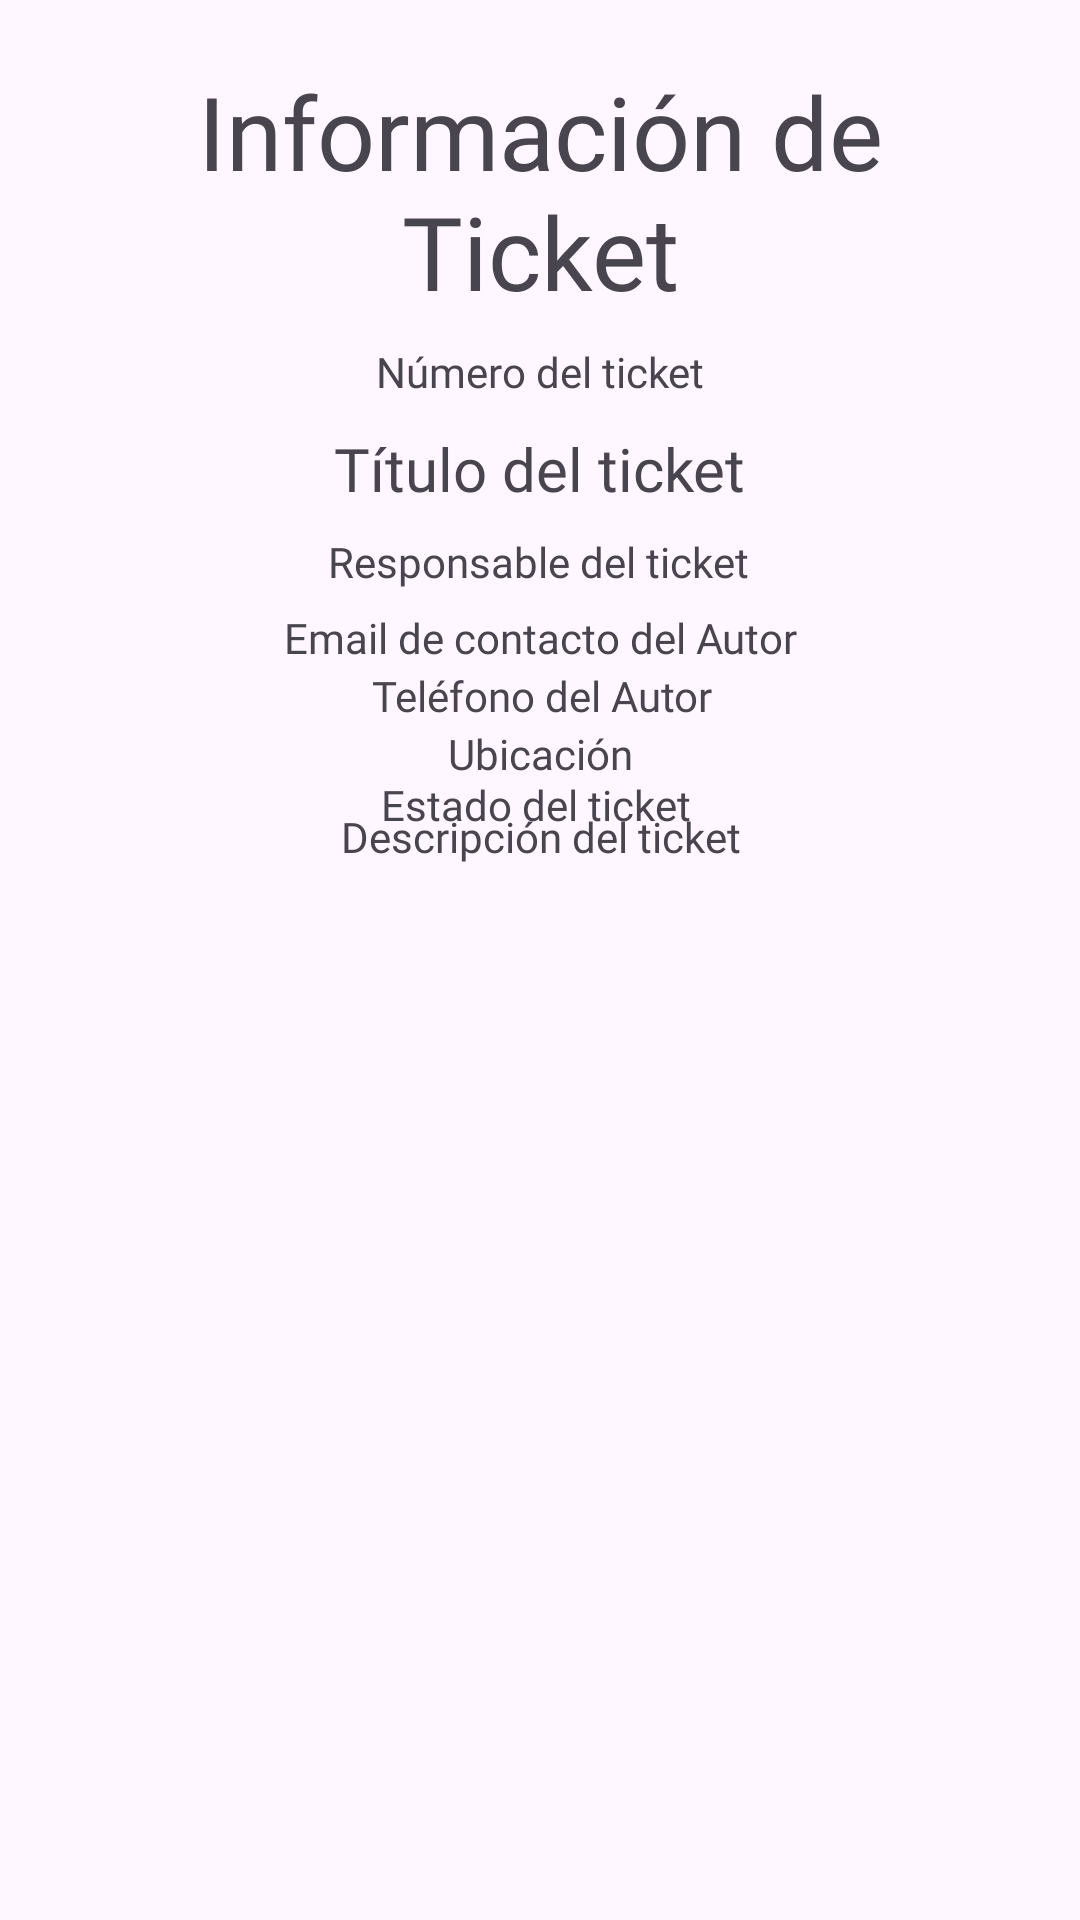

Layout XML and referenced resources for this Android screen:
<!-- AndroidManifest.xml: application theme Theme.CRUDPerfil2 -->
<!-- res/layout/activity_ticketinfo.xml -->
<?xml version="1.0" encoding="utf-8"?>
<androidx.constraintlayout.widget.ConstraintLayout xmlns:android="http://schemas.android.com/apk/res/android"
    xmlns:app="http://schemas.android.com/apk/res-auto"
    xmlns:tools="http://schemas.android.com/tools"
    android:id="@+id/main"
    android:layout_width="match_parent"
    android:layout_height="match_parent"
    tools:context=".activity_ticketinfo">

    <TextView
        android:id="@+id/textView2"
        android:layout_width="316dp"
        android:layout_height="87dp"
        android:fontFamily="@font/montserrat_medium"
        android:text="Información de Ticket"
        android:textAlignment="center"
        android:textSize="34sp"
        app:layout_constraintBottom_toBottomOf="parent"
        app:layout_constraintEnd_toEndOf="parent"
        app:layout_constraintStart_toStartOf="parent"
        app:layout_constraintTop_toTopOf="parent"
        app:layout_constraintVertical_bias="0.038" />

    <TextView
        android:id="@+id/textView6"
        android:layout_width="281dp"
        android:layout_height="350dp"
        android:fontFamily="@font/montserrat_medium"
        android:text="Descripción del ticket"
        android:textAlignment="center"
        app:layout_constraintBottom_toBottomOf="parent"
        app:layout_constraintEnd_toEndOf="parent"
        app:layout_constraintStart_toStartOf="parent"
        app:layout_constraintTop_toTopOf="parent"
        app:layout_constraintVertical_bias="0.929" />

    <TextView
        android:id="@+id/textView4"
        android:layout_width="wrap_content"
        android:layout_height="wrap_content"
        android:fontFamily="@font/montserrat_medium"
        android:text="Número del ticket"
        app:layout_constraintBottom_toBottomOf="parent"
        app:layout_constraintEnd_toEndOf="parent"
        app:layout_constraintStart_toStartOf="parent"
        app:layout_constraintTop_toTopOf="parent"
        app:layout_constraintVertical_bias="0.184" />

    <TextView
        android:id="@+id/textView5"
        android:layout_width="wrap_content"
        android:layout_height="wrap_content"
        android:fontFamily="@font/montserrat_medium"
        android:text="Título del ticket"
        android:textSize="20sp"
        app:layout_constraintBottom_toBottomOf="parent"
        app:layout_constraintEnd_toEndOf="parent"
        app:layout_constraintStart_toStartOf="parent"
        app:layout_constraintTop_toTopOf="parent"
        app:layout_constraintVertical_bias="0.233" />

    <TextView
        android:id="@+id/textView8"
        android:layout_width="wrap_content"
        android:layout_height="wrap_content"
        android:fontFamily="@font/montserrat_medium"
        android:text="Email de contacto del Autor"
        app:layout_constraintBottom_toBottomOf="parent"
        app:layout_constraintEnd_toEndOf="parent"
        app:layout_constraintStart_toStartOf="parent"
        app:layout_constraintTop_toTopOf="parent"
        app:layout_constraintVertical_bias="0.327" />

    <TextView
        android:id="@+id/textView9"
        android:layout_width="wrap_content"
        android:layout_height="wrap_content"
        android:fontFamily="@font/montserrat_medium"
        android:text="Teléfono del Autor"
        app:layout_constraintBottom_toBottomOf="parent"
        app:layout_constraintEnd_toEndOf="parent"
        app:layout_constraintHorizontal_bias="0.503"
        app:layout_constraintStart_toStartOf="parent"
        app:layout_constraintTop_toTopOf="parent"
        app:layout_constraintVertical_bias="0.358" />

    <TextView
        android:id="@+id/textView11"
        android:layout_width="wrap_content"
        android:layout_height="wrap_content"
        android:fontFamily="@font/montserrat_medium"
        android:text="Ubicación"
        app:layout_constraintBottom_toBottomOf="parent"
        app:layout_constraintEnd_toEndOf="parent"
        app:layout_constraintStart_toStartOf="parent"
        app:layout_constraintTop_toTopOf="parent"
        app:layout_constraintVertical_bias="0.389" />

    <TextView
        android:id="@+id/textView12"
        android:layout_width="261dp"
        android:layout_height="23dp"
        android:fontFamily="@font/montserrat_medium"
        android:text="Estado del ticket "
        android:textAlignment="center"
        app:layout_constraintBottom_toBottomOf="parent"
        app:layout_constraintEnd_toEndOf="parent"
        app:layout_constraintStart_toStartOf="parent"
        app:layout_constraintTop_toTopOf="parent"
        app:layout_constraintVertical_bias="0.419" />

    <TextView
        android:id="@+id/textView7"
        android:layout_width="wrap_content"
        android:layout_height="wrap_content"
        android:fontFamily="@font/montserrat_medium"
        android:text="Responsable del ticket"
        app:layout_constraintBottom_toBottomOf="parent"
        app:layout_constraintEnd_toEndOf="parent"
        app:layout_constraintHorizontal_bias="0.498"
        app:layout_constraintStart_toStartOf="parent"
        app:layout_constraintTop_toTopOf="parent"
        app:layout_constraintVertical_bias="0.286" />

    <ImageView
        android:id="@+id/img_GoBack2"
        android:layout_width="41dp"
        android:layout_height="42dp"
        app:layout_constraintBottom_toBottomOf="parent"
        app:layout_constraintEnd_toEndOf="parent"
        app:layout_constraintHorizontal_bias="0.043"
        app:layout_constraintStart_toStartOf="parent"
        app:layout_constraintTop_toTopOf="parent"
        app:layout_constraintVertical_bias="0.058"
        app:srcCompat="@drawable/ic_arrowback" />


</androidx.constraintlayout.widget.ConstraintLayout>
<!-- resources referenced by this layout -->
<resources>
  <style name="Theme.CRUDPerfil2" parent="Base.Theme.CRUDPerfil2" />
  <style name="Base.Theme.CRUDPerfil2" parent="Theme.Material3.DayNight.NoActionBar">
          
          
      </style>
</resources>
